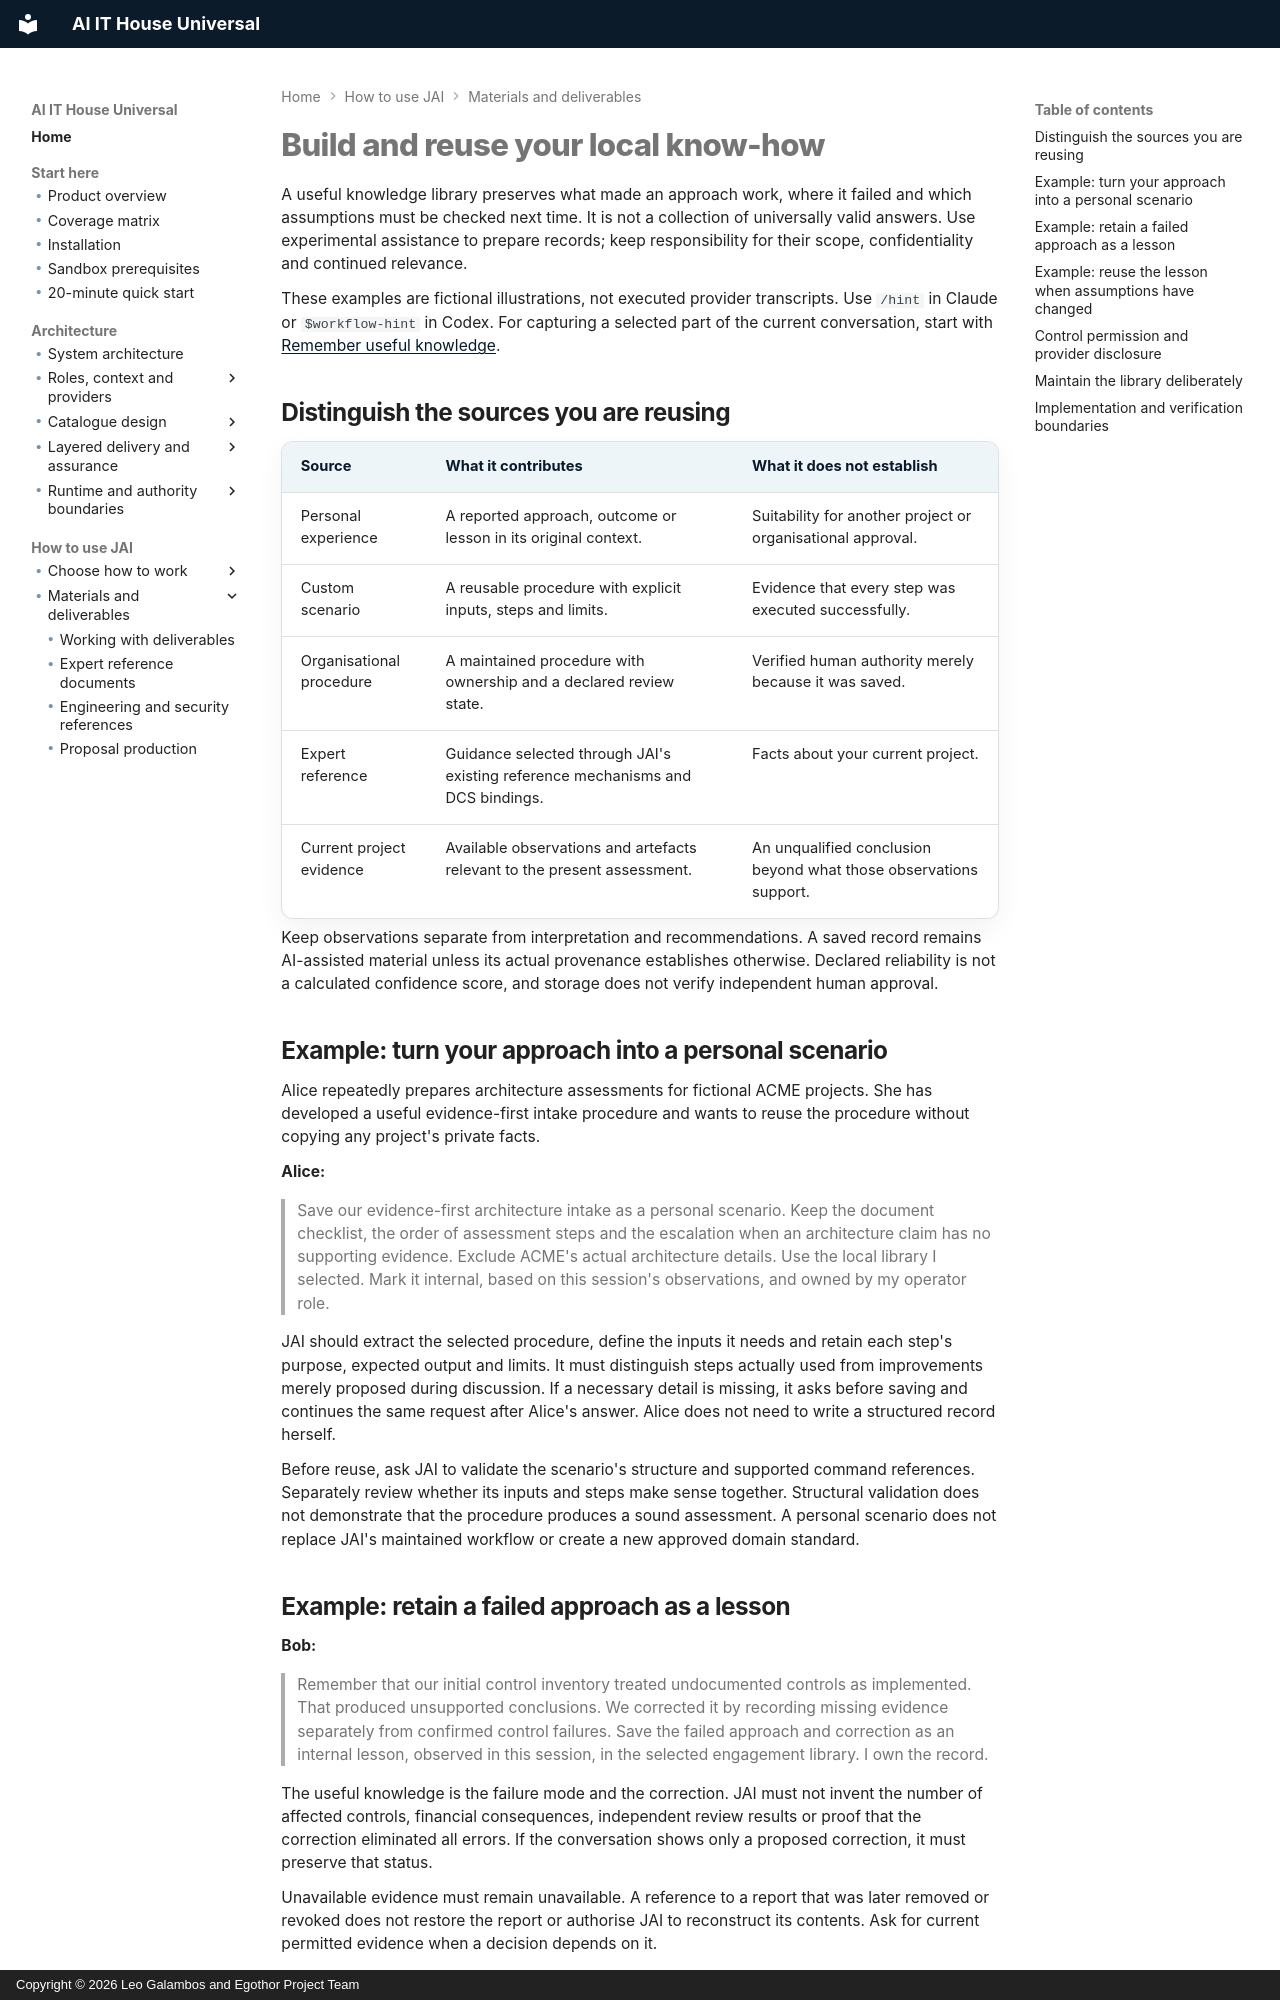

repository: leogalambos/JAI · page: using/reusing-knowledge/index.html · generator: mkdocs · copyright: Copyright © 2026 Leo Galambos and Egothor Project Team

# Build and reuse your local know-how


A useful knowledge library preserves what made an approach work, where it
failed and which assumptions must be checked next time. It is not a collection
of universally valid answers. Use experimental assistance to prepare records;
keep responsibility for their scope, confidentiality and continued relevance.

These examples are fictional illustrations, not executed provider transcripts.
Use `/hint` in Claude or `$workflow-hint` in Codex. For capturing a selected
part of the current conversation, start with
[Remember useful knowledge](remembering-knowledge.md).

## Distinguish the sources you are reusing

| Source | What it contributes | What it does not establish |
| --- | --- | --- |
| Personal experience | A reported approach, outcome or lesson in its original context. | Suitability for another project or organisational approval. |
| Custom scenario | A reusable procedure with explicit inputs, steps and limits. | Evidence that every step was executed successfully. |
| Organisational procedure | A maintained procedure with ownership and a declared review state. | Verified human authority merely because it was saved. |
| Expert reference | Guidance selected through JAI's existing reference mechanisms and DCS bindings. | Facts about your current project. |
| Current project evidence | Available observations and artefacts relevant to the present assessment. | An unqualified conclusion beyond what those observations support. |

Keep observations separate from interpretation and recommendations. A saved
record remains AI-assisted material unless its actual provenance establishes
otherwise. Declared reliability is not a calculated confidence score, and
storage does not verify independent human approval.

## Example: turn your approach into a personal scenario

Alice repeatedly prepares architecture assessments for fictional ACME
projects. She has developed a useful evidence-first intake procedure and
wants to reuse the procedure without copying any project's private facts.

**Alice:**

> Save our evidence-first architecture intake as a personal scenario. Keep
> the document checklist, the order of assessment steps and the escalation
> when an architecture claim has no supporting evidence. Exclude ACME's
> actual architecture details. Use the local library I selected. Mark it
> internal, based on this session's observations, and owned by my operator
> role.

JAI should extract the selected procedure, define the inputs it needs and
retain each step's purpose, expected output and limits. It must distinguish
steps actually used from improvements merely proposed during discussion.
If a necessary detail is missing, it asks before saving and continues the
same request after Alice's answer. Alice does not need to write a structured
record herself.

Before reuse, ask JAI to validate the scenario's structure and supported
command references. Separately review whether its inputs and steps make
sense together. Structural validation does not demonstrate that the procedure
produces a sound assessment. A personal scenario does not replace JAI's
maintained workflow or create a new approved domain standard.

## Example: retain a failed approach as a lesson

**Bob:**

> Remember that our initial control inventory treated undocumented controls
> as implemented. That produced unsupported conclusions. We corrected it by
> recording missing evidence separately from confirmed control failures.
> Save the failed approach and correction as an internal lesson, observed in
> this session, in the selected engagement library. I own the record.

The useful knowledge is the failure mode and the correction. JAI must not
invent the number of affected controls, financial consequences, independent
review results or proof that the correction eliminated all errors. If the
conversation shows only a proposed correction, it must preserve that status.

Unavailable evidence must remain unavailable. A reference to a report that
was later removed or revoked does not restore the report or authorise JAI to
reconstruct its contents. Ask for current permitted evidence when a decision
depends on it.
